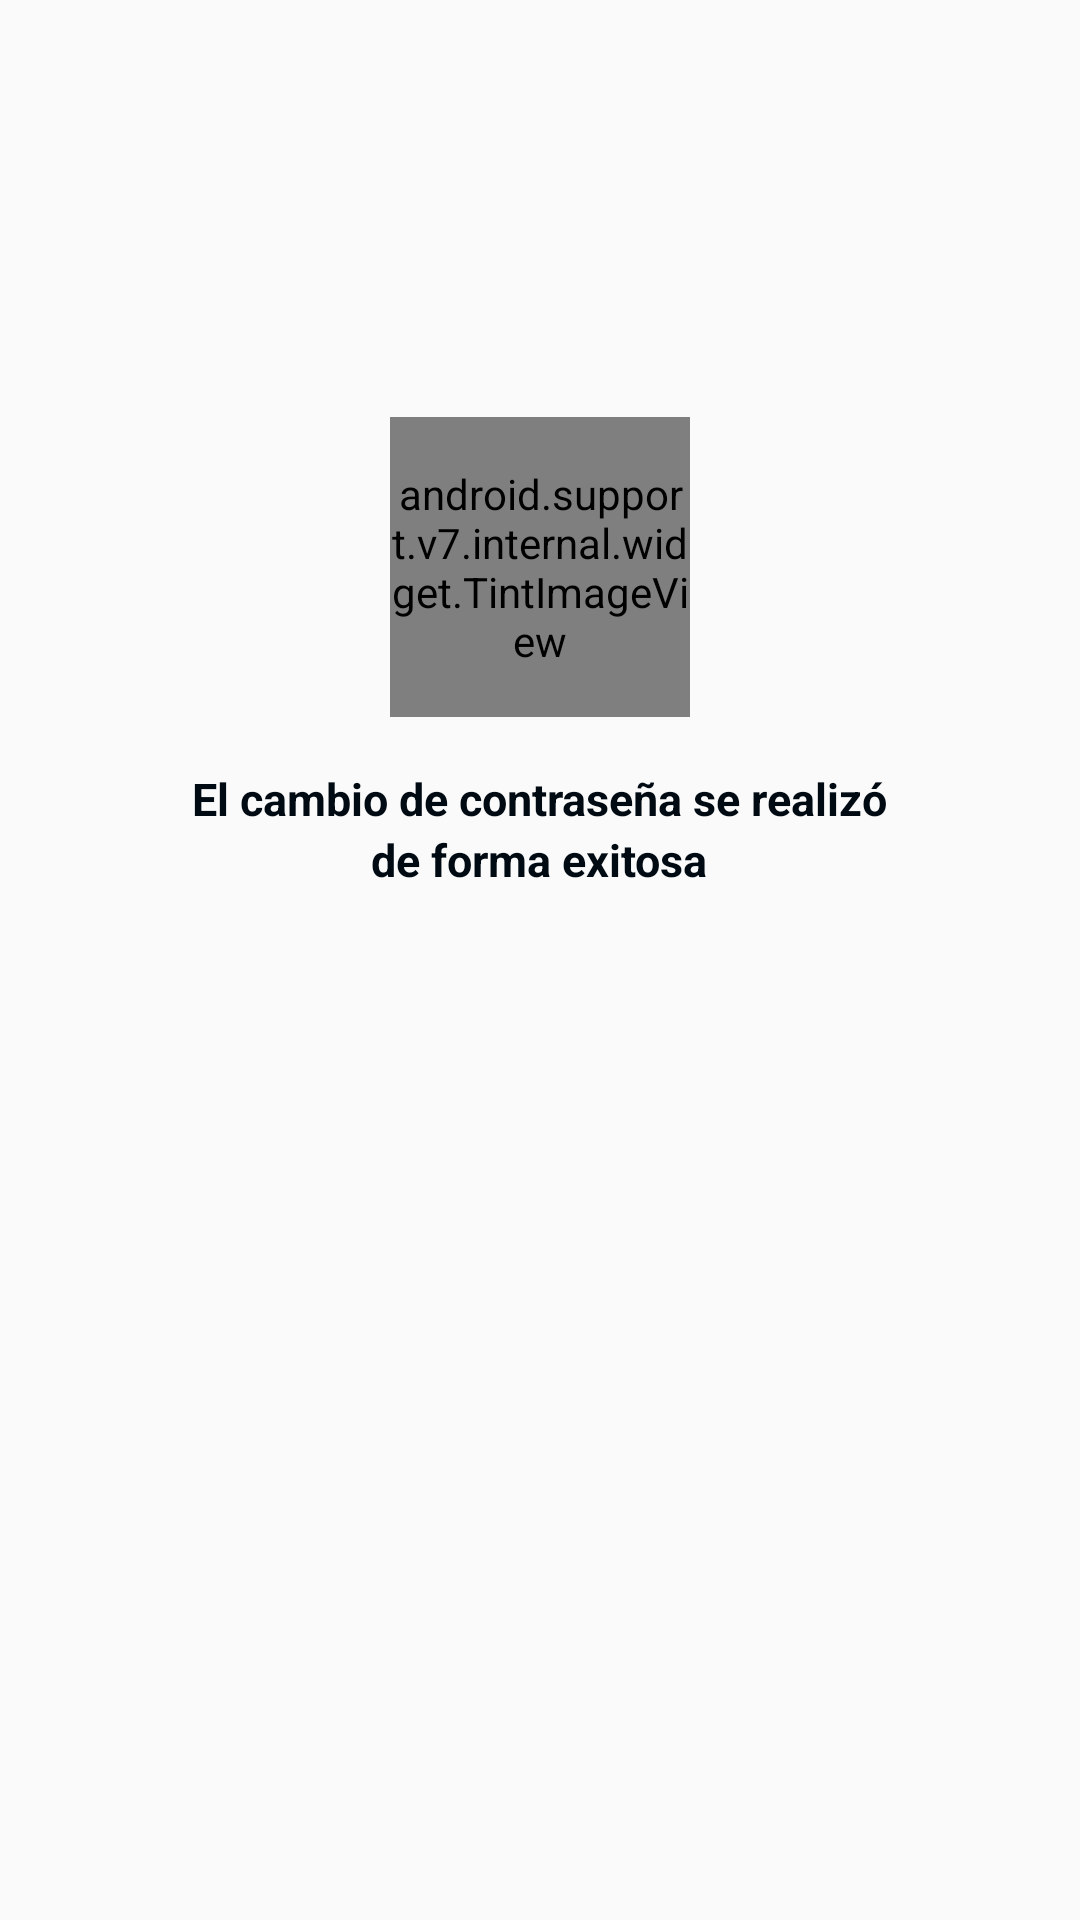

Write the Android layout XML for this screen, with the resource values it uses.
<!-- AndroidManifest.xml: application theme Theme.AppCompat.Light.DarkActionBar -->
<!-- res/layout/activity_successful_key_change.xml -->
<?xml version="1.0" encoding="utf-8"?>
<RelativeLayout xmlns:android="http://schemas.android.com/apk/res/android"
    android:orientation="vertical"
    android:layout_width="match_parent"
    android:layout_height="match_parent">

    <android.support.v7.internal.widget.TintImageView
        android:layout_width="100dp"
        android:layout_height="100dp"
        android:src="@drawable/check"
        android:layout_centerHorizontal="true"
        android:layout_marginTop="139dp"
        android:id="@+id/tintImageView" />

    <TextView
        style="@style/TextViewStyleBold"
        android:layout_width="wrap_content"
        android:layout_height="wrap_content"
        android:text="El cambio de contraseña se realizó"
        android:layout_marginTop="17dp"
        android:layout_below="@+id/tintImageView"
        android:layout_centerHorizontal="true"
        android:id="@+id/TextView2" />

    <TextView
        style="@style/TextViewStyleBold"
        android:layout_width="wrap_content"
        android:layout_height="wrap_content"
        android:text="de forma exitosa"
        android:textAlignment="center"
        android:layout_below="@+id/TextView2"
        android:layout_centerHorizontal="true" />
</RelativeLayout>
<!-- resources referenced by this layout -->
<resources>
  <style name="TextViewStyleBold">
          <item name="android:textSize">15sp</item>
          <item name="android:textStyle">bold</item>
          <item name="android:textColor">@color/Text_color</item>
      </style>
  <color name="Text_color">#000a12</color>
</resources>
